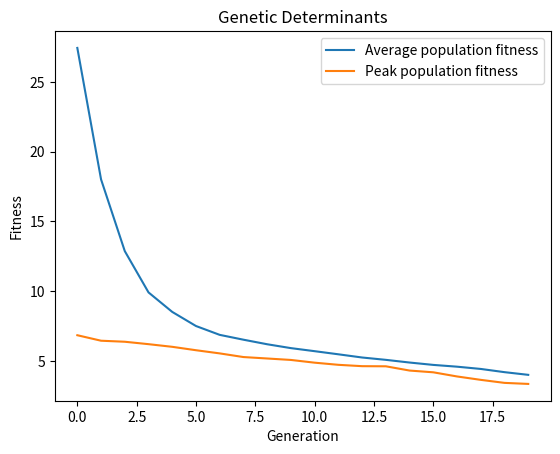

Generate this figure with matplotlib:
import numpy as np
import matplotlib.pyplot as plt

# Genetic parameters
n = 4
population_size = 100
survival_rate = 0.5
mutation_magnitude = 0.01
epochs = 20

# 1
A = [
    [4, -3, 2, 4],
    [3, 4, -1, -2],
    [6, 5, -3, 5],
    [-1, 1, -4, 9]]
"""
# 2
A = [
    [4, -3, 2, 4],
    [3, 4, -1, -2],
    [6, 5, -3, 5],
    [7, -1, 1, 6]]
"""
A = np.asarray(A)

population = np.zeros((population_size, n))
fit = np.zeros((population_size))
avg_fit_evolution = []
best_fit_evolution = []

# Initial info
print('n= ' + str(n) + '\n')
print('[*] Original matrix...\n')
print(A, '\n')

"""
# TO DO: normalize/denormalize values for faster convergence

# Normalize matrix
def normalize(A):
    max = np.max(A)
    min = np.min(A)
    delta = max - min
    A -= min
    A = np.multiply(A, 1/delta)
    print('[*] Normalizing matrix...\n')
    print(A)
    return A, min, max, delta

An, min, max, delta = normalize(A)
"""

# For every epoch
for epoch in range(0, epochs):
    print('\nEpoch: ', epoch)

    # If initial epoch, generate random population
    if (epoch == 0):
        population = np.random.randn(population_size, n)

    # Calculate individual fitness
    for i in range(0, population_size):
        scaled = np.multiply(A, population[i])
        sum = 0
        for line in scaled:
            sum += abs(np.sum(line))
        fit[i] = sum

    # Sort individuals by fitness
    population = np.asarray(sorted(population, key=lambda individual: abs(fit[np.where(population==individual)[0][0]])))
    fit = sorted(fit, key = lambda fit: abs(fit))

    # Stats
    avg = np.mean(fit)
    print('Average: ', avg, '\n')
    avg_fit_evolution.append(avg)
    best_fit_evolution.append(fit[0])

    # Crossover
    for i in range(int(population_size * survival_rate), population_size):
        population[i] = population[int(i - population_size * survival_rate)]

    # Mutation
    if (epoch < epochs - 1):
        population += mutation_magnitude * np.random.randn(population_size, n)

# Our best candidate, and the initial matrix multiplied by it
print(population[0])
print(A*population[0])

# Plotting
fig = plt.figure()
ax = fig.add_subplot(111)
plt.title('Genetic Determinants')
plt.plot(avg_fit_evolution)
plt.plot(best_fit_evolution)
ax.set_xlabel('Generation')
ax.set_ylabel('Fitness')
plt.legend(['Average population fitness', 'Peak population fitness'])
plt.show()
